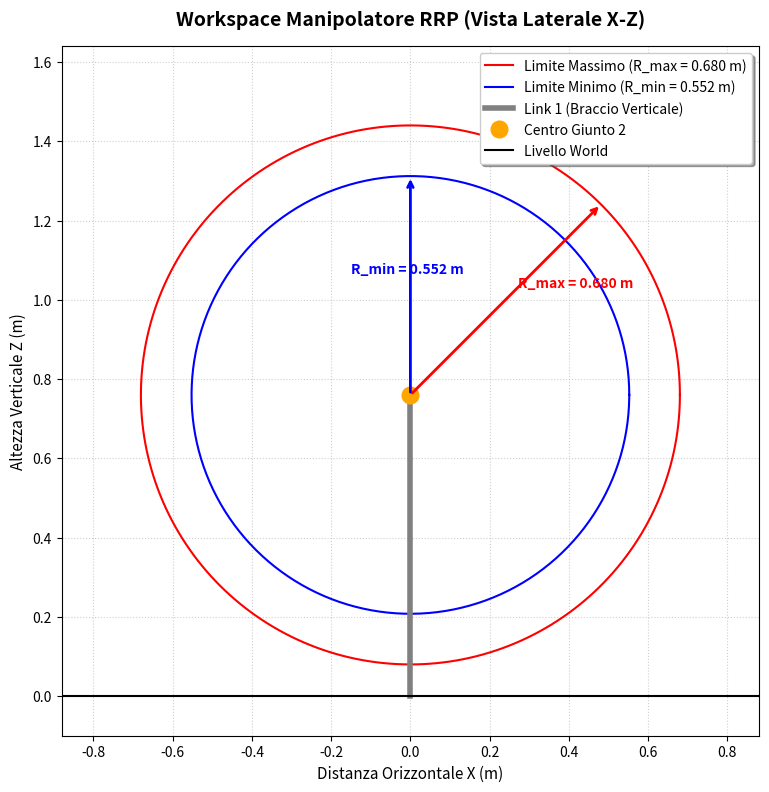

The script that saved this image:
#!/usr/bin/env python3

# AA ======================= Importazione Delle Librerie Necessarie =======================

# BB Importazione Dei Moduli Standard Per Il Calcolo E La Grafica
import numpy as np
import matplotlib.pyplot as plt

# AA ======================= Definizione Dei Parametri Geometrici =======================

# BB Parametri Fisici Del Robot Definiti Come Costanti Locali
baseHeight = 0.06           # Spessore Della Piastra Di Base
l1 = 0.55                   # Lunghezza Della Colonna Verticale Del Primo Link
l2 = 0.45                   # Lunghezza Del Braccio Orizzontale Del Secondo Link
l3 = 0.35                   # Lunghezza Dell Asta Prismatica Del Terzo Link
jointRadius = 0.05          # Raggio Delle Sfere Di Giunzione Estetiche
boxSize = 0.10              # Dimensione Del Box Di Guida Del Giunto Prismatico

# AA ======================= Calcolo Dei Parametri Derivati E Dei Raggi =======================

# BB Calcolo Delle Distanze Geometriche DH E Dell Altezza Della Spalla
d1 = 2 * jointRadius + l1 + jointRadius  
a2 = jointRadius + l2 + (boxSize / 2)    

# BB Altezza Complessiva Del Centro Della Spalla Rispetto Al Terreno
shoulderHeight = d1 + baseHeight  

# BB Calcolo Dei Raggi Dei Due Cerchi Concentrici
# CC Valore Massimo
# Raggio Massimo Si Ottiene Con q_{3} = 0
maxRadius = np.sqrt(a2**2 + (l3 + (boxSize / 2.0))**2)  
# CC Valore Minimo
# Raggio Minimo Si Ottiene Con q_{3} = l3
minRadius = np.sqrt(a2**2 + (boxSize / 2.0)**2)

# CC Stampa Dei Raggi Calcolati
print("Raggio Massimo: ", maxRadius)
print("Raggio Minimo: ", minRadius)

# AA ======================= Generazione Dei Due Cerchi Interi =======================

# BB Creazione Del Vettore Angolare Per Disegnare I Cerchi Concentrici Interi
theta = np.linspace(0, 2 * np.pi, 500)

# BB Calcolo Dei Punti Del Cerchio Esterno Centrato Sulla Spalla
outerCircleX = maxRadius * np.cos(theta)
outerCircleY = shoulderHeight + maxRadius * np.sin(theta)

# BB Calcolo Dei Punti Del Cerchio Interno Centrato Sulla Spalla
innerCircleX = minRadius * np.cos(theta)
innerCircleY = shoulderHeight + minRadius * np.sin(theta)

# AA ======================= Generazione Della Figura Grafica =======================

# BB Inizializzazione Del Grafico Con Dimensioni Quadrate Per Evitare Distorsioni
plt.figure(figsize=(9, 9))
ax = plt.gca()

# BB Disegno Cerchi Concentrici
# CC Circonferenza Esterna (Rossa)
plt.plot(outerCircleX, outerCircleY, label=f"Limite Massimo (R_max = {maxRadius:.3f} m)", color="red", linestyle="-", linewidth=1.5)
# CC Freccia Circonferenza Esterna
# DD Angolo Per La Freccia
angleMax = np.pi / 4.0
arrowMaxX = maxRadius * np.cos(angleMax)
arrowMaxY = shoulderHeight + maxRadius * np.sin(angleMax)
# DD Freccia Dal Centro Della Spalla Al Bordo Esterno
plt.annotate("", xy=(arrowMaxX, arrowMaxY), xytext=(0, shoulderHeight), arrowprops=dict(arrowstyle="->", color="red", lw=2.0))
# DD Etichetta Freccia
maxRadiusLabelX = arrowMaxX / 2.0 + 0.03
maxRadiusLabelY = shoulderHeight + (arrowMaxY - shoulderHeight) / 2.0 + 0.03
plt.text(maxRadiusLabelX, maxRadiusLabelY, f"R_max = {maxRadius:.3f} m", color="red", fontsize=10, fontweight="bold")

# CC Circonferenza Interna (Blu)
plt.plot(innerCircleX, innerCircleY, label=f"Limite Minimo (R_min = {minRadius:.3f} m)", color="blue", linestyle="-", linewidth=1.5)
# CC Freccia Circonferenza  Interna
# DD Angolo
angleMin = 2.0 * np.pi / 4.0
arrowMinX = minRadius * np.cos(angleMin)
arrowMinY = shoulderHeight + minRadius * np.sin(angleMin)
# DD Freccia Dal Centro Della Spalla Al Bordo Interno
plt.annotate("", xy=(arrowMinX, arrowMinY), xytext=(0, shoulderHeight), arrowprops=dict(arrowstyle="->", color="blue", lw=2.0))
# DD Etichetta Freccia
minRadiusLabelX = arrowMinX / 2.0 - 0.15
minRadiusLabelY = shoulderHeight + (arrowMinY - shoulderHeight) / 2.0 + 0.03
plt.text(minRadiusLabelX, minRadiusLabelY, f"R_min = {minRadius:.3f} m", color="blue", fontsize=10, fontweight="bold")

# BB Disegno Link 1 (Verticale)
# CC Link 1
plt.plot([0, 0], [0, shoulderHeight], color="gray", linewidth=4.0, label="Link 1 (Braccio Verticale)")
# CC Centro Giunto 2
plt.plot(0, shoulderHeight, "o", color="orange", markersize=12, label="Centro Giunto 2")

# BB Disegno Della Linea Orizzontale Del Terreno
plt.axhline(0, color="black", linewidth=1.5, label="Livello World")

# BB Definizione Dei Titoli E Delle Etichette Degli Assi
plt.title("Workspace Manipolatore RRP (Vista Laterale X-Z)", fontsize=14, fontweight="bold", pad=15)
plt.xlabel("Distanza Orizzontale X (m)", fontsize=11)
plt.ylabel("Altezza Verticale Z (m)", fontsize=11)

# BB Forzatura Delle Proporzioni Uguali Per Mantenere I Cerchi Rotondi
ax.set_aspect("equal", adjustable="box")

# BB Abilitazione Della Griglia Di Riferimento E Della Legenda
plt.grid(True, linestyle=":", alpha=0.6)
plt.legend(loc="upper right", frameon=True, shadow=True)

# BB Impostazione Dei Limiti Di Visualizzazione Degli Assi Per Centrare Il Robot
plt.xlim(-maxRadius - 0.2, maxRadius + 0.2)
plt.ylim(-0.1, shoulderHeight + maxRadius + 0.2)

# BB Visualizzazione Del Grafico
plt.show()
